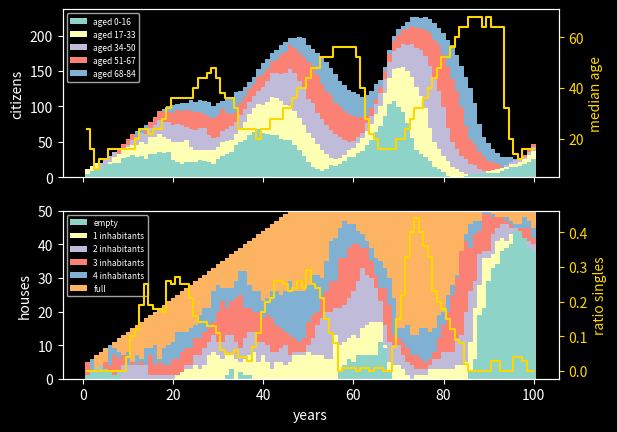

The matplotlib source for this figure:
"""
Simulation of demographic development in Banished

[redacted]
"""

import statistics
import random
import matplotlib.pyplot as plt
import numpy as np

#------------------------------------------------------------------------------
# parameters

parameters = dict(
    Years         = 100 ,   # length of simulation
    InitialAdults = 8  ,
    InitialAge    = 20 ,
    MarryingAge   = 16 ,
    MaxParentAge  = 40 ,
    DyingAge      = 80 ,
    InitialHouses = 4  ,
    HousesPerYear = 1  ,
    MaxHouses     = 50 ,
    HouseCapacity = 5  ,
    AgingPerYear  = 4  ,
    StatsAgeRange = 17 ,    # size of age groups in years for statistics
    Random        = False   # randomness for sex and start age
    )

#------------------------------------------------------------------------------
# classes

class human():
    def __init__(self, age = 0, female = None ):
        self.age    = age
        if female == None:
            female = bool(random.randint(0,1))  # random default initiated only once
        self.female = female
        self.house  = None
        self.spouse = None


class population():
    def __init__(self, InitialAdults, InitialAge, Random = False):
        if Random:
            self.citizens = { human( age = InitialAge + random.randint(0,10) ) for n in range(InitialAdults) }
        else:
            self.citizens = { human( age = InitialAge, female = bool(n % 2) )  for n in range(InitialAdults) }


class home():
    def __init__(self):
        self.inhabitants = set()

#------------------------------------------------------------------------------
# functions

def findSingles(group):
    return { citizen for citizen in group if citizen.spouse == None
            and citizen.age >= parameters['MarryingAge']
            and citizen.age <  parameters['MaxParentAge'] }


def fillingHouses(houses, population):
    emptyHouses = { house for house in houses if len(house.inhabitants) == 0 }

    # marry (if empty house is available)
    singles     = findSingles(population)
    singlewomen = { citizen for citizen in singles if citizen.female }
    for n in range(len(singlewomen)-len(emptyHouses)):
        singlewomen.pop()   # only as much marriages as empty houses
    singlemen = singles - singlewomen
    for woman in singlewomen:
        if len(singlemen) > 0:
            woman.spouse = singlemen.pop()
            woman.spouse.spouse = woman     # update husband's spouse

    # couples move into empty houses
    marriedMovingWomen = singlewomen - findSingles(singlewomen)
    for woman in marriedMovingWomen:
        if len(emptyHouses) > 0:
            newhouse = emptyHouses.pop()    # 1 house for several citizen
            for citizen in {woman, woman.spouse}:
                if citizen.house != None:
                    citizen.house.inhabitants.remove(citizen)   # moving out
                newhouse.inhabitants.add(citizen)               # moving in
                citizen.house = newhouse


def aging(population):
    for citizen in population:
        citizen.age += parameters['AgingPerYear']

    # dying
    dying = {citizen for citizen in population if citizen.age >= parameters['DyingAge']}
    population -= dying
    for citizen in dying:
        if citizen.house != None:
            citizen.house.inhabitants.remove(citizen)
        # if citizen.spouse != None:    # removing spouses leads to re-marrying
        #     citizen.spouse.spouse = None


femaleSwitch = True

def offspring(population):
    marriedwomen = { citizen for citizen in population if citizen.female
                    and citizen.spouse != None }
    global femaleSwitch
    for woman in marriedwomen:
        if (woman.house == woman.spouse.house
            and min(woman.age, woman.spouse.age) >= parameters['MarryingAge']
            and max(woman.age, woman.spouse.age) <= parameters['MaxParentAge']
            and len(woman.house.inhabitants)     <  parameters['HouseCapacity']):
                if parameters['Random']:
                    Newborn = human()   # sex random
                else:
                    Newborn = human(female = femaleSwitch)
                    femaleSwitch = not femaleSwitch     # sex alternating
                population.add(Newborn)
                Newborn.house = woman.house
                woman.house.inhabitants.add(Newborn)


def getPopulationStatistics(population):
    ageList = [ citizen.age for citizen in population ]
    stats = {'citizens' : len(population) }
    if stats['citizens'] > 0:
        stats['citizens age groups'] = []
        for age in range(0, parameters['DyingAge']+1, parameters['StatsAgeRange'] ):
            stats['citizens age groups'].append( len( { citizen for citizen in population
                  if  citizen.age >= age
                  and citizen.age <  age + parameters['StatsAgeRange'] } ) )
        stats['average age']      = round( sum(ageList) / stats['citizens'] )
        stats['median age']       = round( statistics.median(ageList) )
        stats['ratio females']    = round( len( { citizen for citizen in population if citizen.female } ) / stats['citizens'] , 2)
        stats['ratio singles']    = round( len( findSingles(population) ) / stats['citizens'], 2)
    else:
        stats['citizens age groups'] = [0 for age in range(0, parameters['DyingAge']+1, parameters['StatsAgeRange']) ]
        stats['average age']      = 0
        stats['median age']       = 0
        stats['ratio females']    = 0
        stats['ratio singles']    = 0
    return stats


def getHouseStatistics(houses):
    if len(houses) > 0:
        stats = {'inhabitants groups' : [] }
        for inhabitants in range( parameters['HouseCapacity']+1 ):
            stats['inhabitants groups'].append( len( { house for house in houses
                  if  len(house.inhabitants) >= inhabitants
                  and len(house.inhabitants) <  inhabitants + 1 } ) )
        stats['average inhabitants'] = round( sum([ len(house.inhabitants) for house in houses ]) / len(houses) , 1)
    else:
        stats['inhabitants groups']  = [0 for inhabitants in range(0, parameters['HouseCapacity']) ]
        stats['average inhabitants'] = 0
    return stats

#------------------------------------------------------------------------------
# initialisation

population = population(parameters['InitialAdults'], parameters['InitialAge'], parameters['Random'])

houses     = { home() for n in range(parameters['InitialHouses']) }

#------------------------------------------------------------------------------
# simulation

statsPopulation = []
statsHouses     = []

for year in range(1, parameters['Years'] + 1):

    if len(houses) < parameters['MaxHouses']:
        houses.update( { home() for n in range(parameters['HousesPerYear']) } )

    aging(population.citizens)

    fillingHouses(houses, population.citizens)

    offspring(population.citizens)

    statsPopulation.append( getPopulationStatistics(population.citizens) )
    statsHouses.append( getHouseStatistics(houses) )

#------------------------------------------------------------------------------
#%% results

print(statsPopulation[-1])
print(statsHouses[-1])


plt.close('all')
plt.style.use('dark_background')


fig, (ax1, ax3) = plt.subplots(2, 1, sharex=True)

years = range(1, len(statsPopulation)+1)




Demographics = np.zeros([len(statsPopulation[-1]['citizens age groups']), len(statsPopulation)])
for n in range(len(statsPopulation[-1]['citizens age groups'])):
    Demographics[n,:] = [stat['citizens age groups'][n] for stat in statsPopulation]

ax1.bar(years, Demographics[0,:], width = 1,
        label = 'aged 0-' + str(parameters['StatsAgeRange'] - 1) )
for n in range(1, len(statsPopulation[-1]['citizens age groups'])):
    ax1.bar(years, Demographics[n,:], width = 1,
            bottom = sum(Demographics[:n,:]),
            label = 'aged ' + str(parameters['StatsAgeRange']*n) + '-' + str(parameters['StatsAgeRange']*(n+1)-1) )

ax1.legend(loc='upper left', prop={'size': 6})
ax1.set_ylabel('citizens')


ax2 = ax1.twinx()

ax2.step(years, [stat['median age'] for stat in statsPopulation], where='mid', color='gold')

ax2.set_ylabel('median age', color='gold')
ax2.tick_params(axis='y', colors='gold')




Inhabitants = np.zeros([len(statsHouses[-1]['inhabitants groups']), len(statsHouses)])
for n in range(len(statsHouses[-1]['inhabitants groups'])):
    Inhabitants[n,:] = [stat['inhabitants groups'][n] for stat in statsHouses]

ax3.bar(years, Inhabitants[0,:], width = 1, label = 'empty' )
for n in range(1, len(statsHouses[-1]['inhabitants groups'])-1 ):
    ax3.bar(years, Inhabitants[n,:], width = 1,
            bottom = sum(Inhabitants[:n,:]), label = str(n) + ' inhabitants' )
ax3.bar(years, Inhabitants[-1,:], width = 1,
        bottom = sum(Inhabitants[:-1,:]), label = 'full' )

ax3.legend(loc='upper left', prop={'size': 6})
ax3.set_xlabel('years')
ax3.set_ylabel('houses')


ax4 = ax3.twinx()

ax4.step(years, [stat['ratio singles'] for stat in statsPopulation], where='mid', color='gold')

ax4.set_ylabel('ratio singles', color='gold')
ax4.tick_params(axis='y', colors='gold')




plt.show()
# plt.savefig('result_deterministic.png', transparent=False)